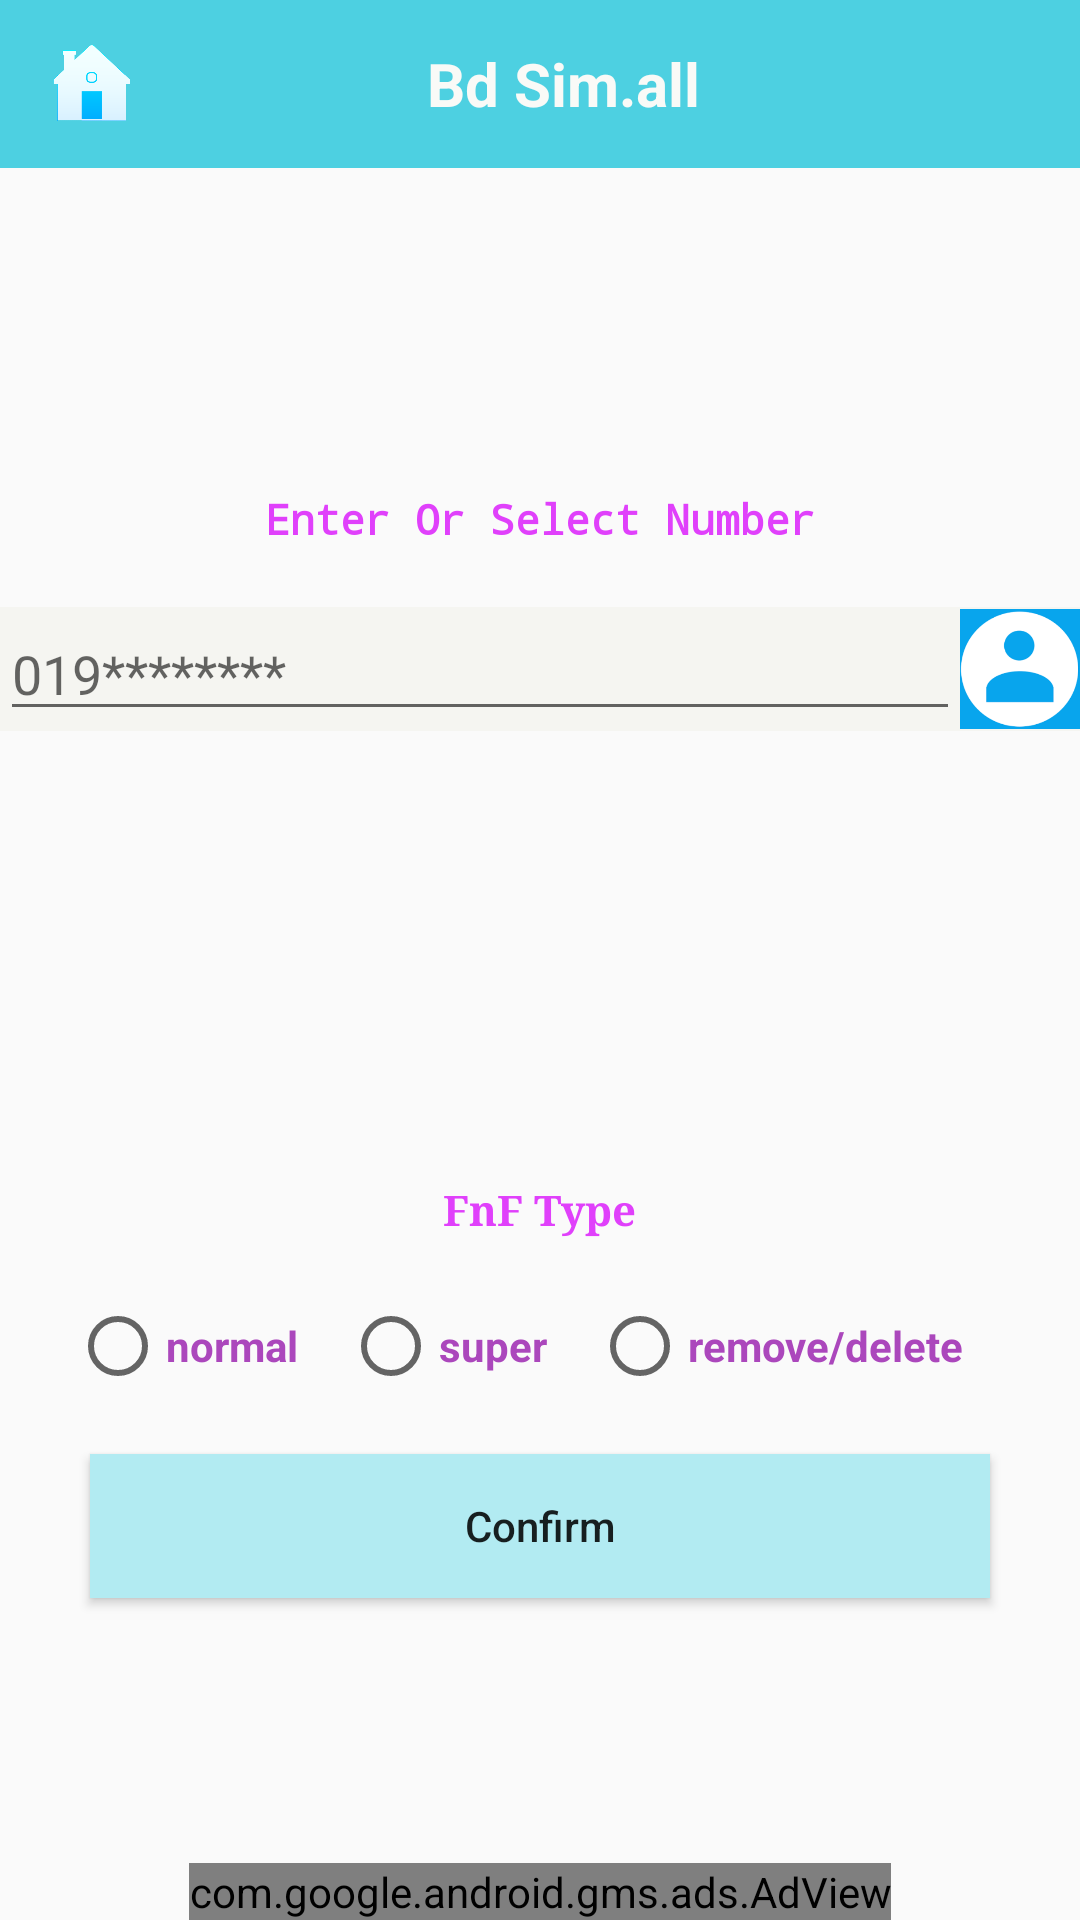

This screen was rendered from an Android layout file. Write that file and the resources it references.
<!-- AndroidManifest.xml: application theme AppTheme -->
<!-- res/layout/activity_new_fnf.xml -->
<?xml version="1.0" encoding="utf-8"?>
<RelativeLayout xmlns:android="http://schemas.android.com/apk/res/android"
    xmlns:tools="http://schemas.android.com/tools"
    xmlns:ads="http://schemas.android.com/apk/res-auto"
    android:id="@+id/activity_new_fnf"
    android:layout_width="match_parent"
    android:layout_height="match_parent"
    tools:context="com.ashraf.fnfall.NewFnf">
    <RelativeLayout
        android:id="@+id/rel_one"
        android:layout_width="match_parent"
        android:layout_height="wrap_content">
        <include layout="@layout/tool_bar"></include>
    </RelativeLayout>

    <LinearLayout
        android:id="@+id/layout_linear"
        android:layout_below="@+id/rel_one"
        android:layout_width="match_parent"
        android:layout_height="match_parent"
        android:gravity="center"
        android:orientation="vertical">
        <TextView
            android:visibility="gone"
            android:id="@+id/text_warning"
            android:textColor="@color/colorAccent"
            android:fontFamily="sans-serif-condensed"
            android:layout_marginBottom="10dp"
            android:textStyle="normal"
            style="@style/text_view"
            android:layout_width="match_parent"
            android:layout_height="wrap_content"
            android:text="Press And hold 2second on selected contact for delete a contact"/>

        <TextView
            style="@style/text_view"
            android:layout_marginBottom="20dp"
            android:fontFamily="monospace"
            android:text="Enter Or Select Number"
            />
        <LinearLayout

            android:background="#f5f5f1"
            android:layout_width="match_parent"
            android:layout_height="wrap_content"
            android:orientation="horizontal"
            android:gravity="center">
            <EditText
                android:hint="019********"
                android:layout_weight="9"
                android:layout_width="wrap_content"
                android:layout_height="wrap_content"
                android:inputType="number"
                android:id="@+id/edit_phone"
                />
            <Button
                android:background="@drawable/contact"
                android:layout_width="40dp"
                android:layout_height="40dp"
                android:onClick="selectContact"/>
        </LinearLayout>

        <RelativeLayout
            android:layout_width="match_parent"
            android:layout_height="150dp"
            >

            <ListView
                android:layout_width="match_parent"
                android:layout_height="match_parent"
                android:id="@+id/list_item"

                android:drawSelectorOnTop="false">
            </ListView>
        </RelativeLayout>

        <LinearLayout
            android:layout_width="wrap_content"
            android:layout_height="wrap_content"
            android:orientation="vertical">
            <TextView
                style="@style/text_view"
                android:layout_marginBottom="20dp"
                android:text="FnF Type"
                android:fontFamily="serif"/>
            <RadioGroup
                android:id="@+id/radio_select"
                android:layout_width="wrap_content"
                android:layout_height="wrap_content"
                android:orientation="horizontal"
                >
                <RadioButton


                    android:id="@+id/radio_add"
                    android:text="normal"
                    style="@style/radio_button"
                    />
                <RadioButton
                    android:id="@+id/radio_super"
                    style="@style/radio_button"
                    android:text="super"

                    />
                <RadioButton
                    android:id="@+id/radio_remove"
                    style="@style/radio_button"
                    android:text="remove/delete"
                    />

            </RadioGroup>
        </LinearLayout>

        <Button

            style="@style/button_style"
            android:layout_marginRight="30dp"
            android:layout_marginLeft="30dp"
            android:layout_marginTop="20dp"
            android:text="Confirm"
            android:onClick="confirm"
            />

    </LinearLayout>
    <com.google.android.gms.ads.AdView
        android:id="@+id/adView"
        android:layout_width="wrap_content"
        android:layout_height="wrap_content"
        android:layout_centerHorizontal="true"
        android:layout_alignParentBottom="true"
        ads:adSize="BANNER"
        ads:adUnitId="@string/banner_ad_unit_id">
    </com.google.android.gms.ads.AdView>
</RelativeLayout>
<!-- res/layout/tool_bar.xml (included above) -->
<?xml version="1.0" encoding="utf-8"?>
<android.support.v7.widget.Toolbar xmlns:android="http://schemas.android.com/apk/res/android"
    android:layout_width="match_parent"
    android:layout_height="wrap_content"
    android:id="@+id/toolbar"
    android:background="@color/toolbar_color">
    <RelativeLayout
        android:layout_width="match_parent"
        android:layout_height="match_parent">

        <Button
            android:layout_width="30dp"
            android:layout_height="30dp"
            android:background="@drawable/home_icon"
            android:id="@+id/toolbar_button"
            android:onClick="home"
            />
        <TextView
            android:textColor="#f9faf7"
            android:id="@+id/toolbar_title"
            android:layout_width="wrap_content"
            android:layout_height="wrap_content"
            android:text="@string/app_name"
            android:textStyle="bold"
            android:textSize="20sp"
            android:layout_centerInParent="true"
            />
    </RelativeLayout>
</android.support.v7.widget.Toolbar>
<!-- resources referenced by this layout -->
<resources>
  <color name="colorAccent">#FF4081</color>
  <color name="toolbar_color">#4dd0e1</color>
  <!-- drawable contact: png bitmap (drawable, 15486 bytes) -->
  <!-- drawable home_icon: png bitmap (drawable, 11389 bytes) -->
  <string name="app_name">Bd Sim.all</string>
  <string name="banner_ad_unit_id">ca-app-pub-2122789248840144/2531916117</string>
  <style name="button_style">
  
          <item name="android:background">@color/blue200</item>
          <item name="android:layout_width">match_parent</item>
          <item name="android:layout_height">wrap_content</item>
          <item name="android:textAllCaps">false</item>
      </style>
  <style name="radio_button">
  
          <item name="android:textStyle">bold</item>
          <item name="android:textColor">@color/blue400</item>
          <item name="android:layout_marginRight">@dimen/dp_15</item>
          <item name="android:layout_height">wrap_content</item>
          <item name="android:layout_width">wrap_content</item>
      </style>
  <style name="text_view">
          <item name="android:layout_width">match_parent</item>
          <item name="android:layout_height">wrap_content</item>
          <item name="android:gravity">center</item>
          <item name="android:textColor">@color/purple200</item>
          <item name="android:textStyle">bold</item>
      </style>
  <style name="AppTheme" parent="Theme.AppCompat.Light.NoActionBar">
          
          <item name="colorPrimary">@color/colorPrimary</item>
          <item name="colorPrimaryDark">@color/colorPrimaryDark</item>
          <item name="colorAccent">@color/colorAccent</item>
      </style>
  <color name="blue200">#b2ebf2</color>
  <color name="blue400">#ab47bc</color>
  <dimen name="dp_15">15dp</dimen>
  <color name="purple200">#e040fb</color>
  <color name="colorPrimary">#00bcd4</color>
  <color name="colorPrimaryDark">#26c6da</color>
</resources>
